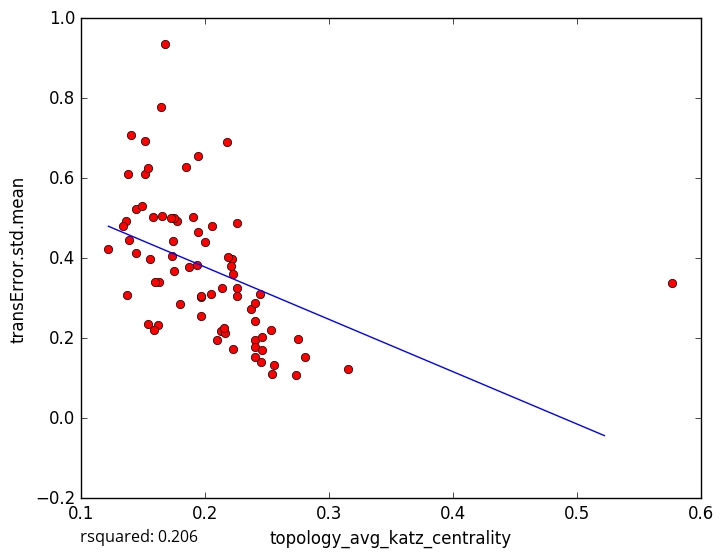

The file beside this chart, header and first rows:
topology_avg_katz_centrality, transError.std.mean
0.1645, 0.7788
0.1449, 0.5224
0.152, 0.6113
0.1935, 0.3834
0.2749, 0.1984
0.3157, 0.1227
0.2812, 0.1538
0.1369, 0.4923
0.1497, 0.5318
0.2004, 0.4405
0.226, 0.306
0.2555, 0.1333
0.2403, 0.1947
0.2539, 0.1104
0.2451, 0.1398
0.2406, 0.1783
0.2533, 0.2198
0.2404, 0.2434
0.1974, 0.2561
0.5769, 0.3385
0.1379, 0.6106
0.2225, 0.3599
0.1404, 0.7082
0.1845, 0.6281
0.1746, 0.4431
0.168, 0.9366
0.2218, 0.3988
0.2177, 0.6906
0.2186, 0.4043
0.1778, 0.4931
0.1626, 0.2329
0.1591, 0.2217
0.163, 0.3415
0.1947, 0.6567
0.1223, 0.4235
0.139, 0.4465
0.1374, 0.3069
0.1343, 0.4807
0.2738, 0.1082
0.1539, 0.2364
0.1737, 0.4051
0.2377, 0.2736
0.1517, 0.694
0.2057, 0.481
0.2136, 0.3265
0.1444, 0.4143
0.1749, 0.5005
0.1538, 0.6258
0.187, 0.3793
0.2258, 0.487
0.2444, 0.3097
0.1905, 0.5038
0.2134, 0.2181
0.216, 0.2138
0.2047, 0.3104
0.1583, 0.5021
0.1972, 0.3025
0.1947, 0.4646
0.2214, 0.3795
0.1804, 0.2864
... 18 more rows
